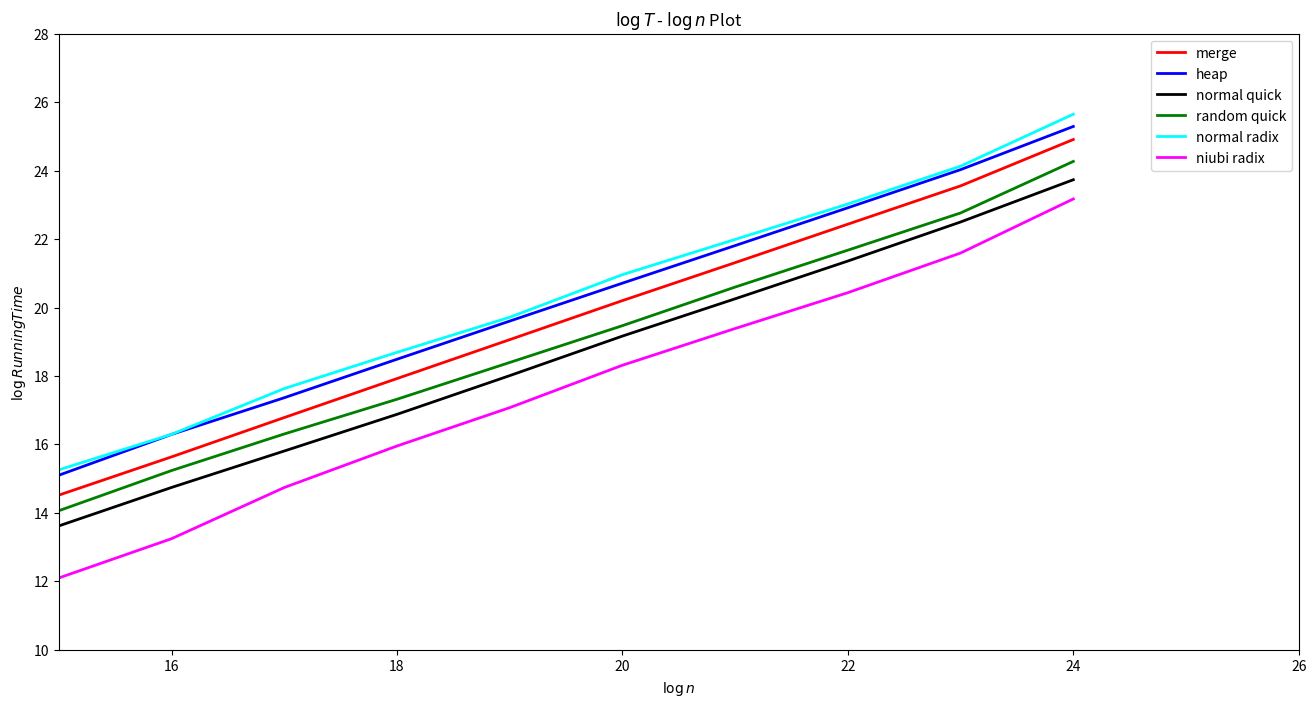

Python code for this plot:
import matplotlib.pyplot as plt
import math

if __name__ == '__main__':
    
    running_time = [
        [0.00013631731407522322, 0.00025789762122339536, 0.0006642179550692349, 0.0011777763303931696, 0.0024037110941372334, 0.004907028565451064, 0.010961833125765227, 0.022924730079218025, 0.04975292486823868, 0.1075156761621674, 0.23445630641921658, 0.5086745049122262, 1.128264855593778, 2.4851867422201437, 5.4670756186088925, 12.053413228963734, 26.017364667894316, 56.70493906839746, 123.17743145811482, 315.11769210576705],
        [0.00014000156580698596, 0.000319871998568405, 0.0007581663742291857, 0.001691071544879121, 0.0031372719300150065, 0.006965998961830487, 0.015093195121261227, 0.03301234290120347, 0.07697270298417809, 0.16478934303870515, 0.3508897138981162, 0.8020242331657658, 1.6855751676170054, 3.676484934370978, 7.961803520170956, 17.16284497918726, 36.751737486537685, 79.03061007919162, 171.0621330633303, 410.27124277047824],
        [8.184302061273062e-05, 0.0001480279713654692, 0.00039737286535441774, 0.0006155332000423661, 0.001246329728687758, 0.002521343988715665, 0.0056122996112456525, 0.011821579583455866, 0.030182969151628658, 0.05511969541764605, 0.12566719496204884, 0.27387108934771004, 0.5730508828059252, 1.2044309706095457, 2.6376310787686443, 5.875886506625402, 12.507499228609731, 26.87284620946419, 59.27395003759906, 139.48348777585002],
        [0.000153422768544122, 0.00043566276728094984, 0.000702771017833752, 0.0013052777563959603, 0.002072654759954546, 0.004504524063755973, 0.009250761357199377, 0.019065739551034484, 0.04048953179081612, 0.08264000321056238, 0.17097572801801122, 0.3857094454345879, 0.8092428665320597, 1.635006444151017, 3.4427328463542133, 7.2560953642244685, 15.86188621846433, 33.49847504873416, 71.1654194816653, 202.14633439979238],
        [0.0001550017335720202, 0.0004676368090958914, 0.0008001405278874838, 0.0017850199640390696, 0.0033001684887265237, 0.008972468771032305, 0.018245204058203252, 0.03865530075007421, 0.07154027380569383, 0.18596800095790536, 0.39108371606787706, 0.8029621383923397, 2.030073888984288, 4.22681345778209, 8.601860941865803, 20.395284684105018, 41.628120840825204, 85.29272090543107, 183.62590357918467, 525.8146268741153],
        [2.5263440446373433e-05, 5.2763748015602234e-05, 0.00015315960770613998, 0.0002326341807770277, 0.0004827685572799112, 0.0010027743731344148, 0.0019769957953477504, 0.005053214410950746, 0.008281539990907602, 0.020428386370110612, 0.0437985161676148, 0.09701292711826426, 0.2734880587480267, 0.6342516988676815, 1.379017265324677, 3.2558408876941294, 6.85233466426924, 14.16119061857944, 31.610743014888914, 94.52424560011544]
    ]

    methods = [
        "merge",
        "heap",
        "normal quick",
        "random quick",
        "normal radix",
        "niubi radix"
    ]

    colors = [
        "red",
        "blue",
        "black",
        "green",
        "cyan",
        "magenta"
    ]

    log_running_time = [[math.log(10**5*running_time[i][j], 2) for j in range(20)] for i in range(6)]

    x = range(5, 25)
    plt.figure(figsize=(16,8))
    for y, method, color in zip(log_running_time, methods, colors):
        plt.plot(x,y,label=method,color=color,linewidth=2)
    plt.xlabel("$\log{n}$")
    plt.ylabel("$\log{Running Time}$")
    plt.title("$\log{T}$ - $\log{n}$ Plot")
    plt.legend()
    plt.xlim(15, 26)
    plt.ylim(10, 28)
    plt.show()
